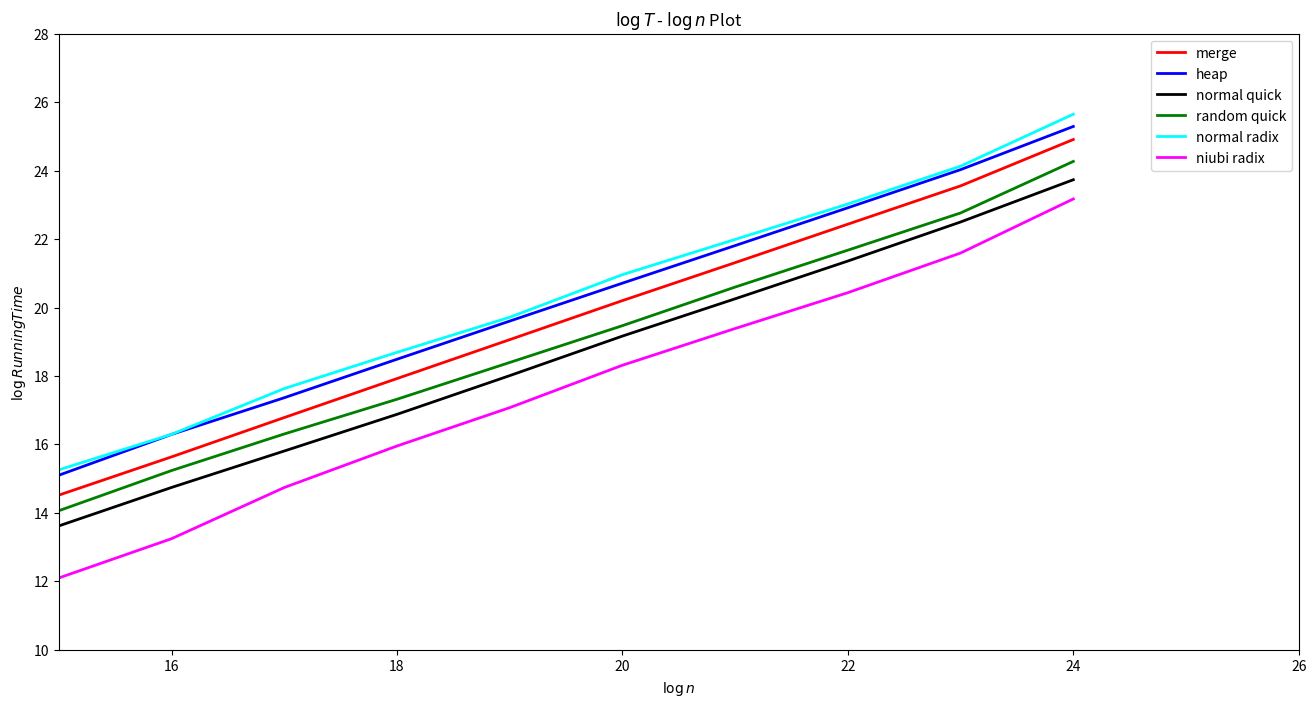

Python code for this plot:
import matplotlib.pyplot as plt
import math

if __name__ == '__main__':
    
    running_time = [
        [0.00013631731407522322, 0.00025789762122339536, 0.0006642179550692349, 0.0011777763303931696, 0.0024037110941372334, 0.004907028565451064, 0.010961833125765227, 0.022924730079218025, 0.04975292486823868, 0.1075156761621674, 0.23445630641921658, 0.5086745049122262, 1.128264855593778, 2.4851867422201437, 5.4670756186088925, 12.053413228963734, 26.017364667894316, 56.70493906839746, 123.17743145811482, 315.11769210576705],
        [0.00014000156580698596, 0.000319871998568405, 0.0007581663742291857, 0.001691071544879121, 0.0031372719300150065, 0.006965998961830487, 0.015093195121261227, 0.03301234290120347, 0.07697270298417809, 0.16478934303870515, 0.3508897138981162, 0.8020242331657658, 1.6855751676170054, 3.676484934370978, 7.961803520170956, 17.16284497918726, 36.751737486537685, 79.03061007919162, 171.0621330633303, 410.27124277047824],
        [8.184302061273062e-05, 0.0001480279713654692, 0.00039737286535441774, 0.0006155332000423661, 0.001246329728687758, 0.002521343988715665, 0.0056122996112456525, 0.011821579583455866, 0.030182969151628658, 0.05511969541764605, 0.12566719496204884, 0.27387108934771004, 0.5730508828059252, 1.2044309706095457, 2.6376310787686443, 5.875886506625402, 12.507499228609731, 26.87284620946419, 59.27395003759906, 139.48348777585002],
        [0.000153422768544122, 0.00043566276728094984, 0.000702771017833752, 0.0013052777563959603, 0.002072654759954546, 0.004504524063755973, 0.009250761357199377, 0.019065739551034484, 0.04048953179081612, 0.08264000321056238, 0.17097572801801122, 0.3857094454345879, 0.8092428665320597, 1.635006444151017, 3.4427328463542133, 7.2560953642244685, 15.86188621846433, 33.49847504873416, 71.1654194816653, 202.14633439979238],
        [0.0001550017335720202, 0.0004676368090958914, 0.0008001405278874838, 0.0017850199640390696, 0.0033001684887265237, 0.008972468771032305, 0.018245204058203252, 0.03865530075007421, 0.07154027380569383, 0.18596800095790536, 0.39108371606787706, 0.8029621383923397, 2.030073888984288, 4.22681345778209, 8.601860941865803, 20.395284684105018, 41.628120840825204, 85.29272090543107, 183.62590357918467, 525.8146268741153],
        [2.5263440446373433e-05, 5.2763748015602234e-05, 0.00015315960770613998, 0.0002326341807770277, 0.0004827685572799112, 0.0010027743731344148, 0.0019769957953477504, 0.005053214410950746, 0.008281539990907602, 0.020428386370110612, 0.0437985161676148, 0.09701292711826426, 0.2734880587480267, 0.6342516988676815, 1.379017265324677, 3.2558408876941294, 6.85233466426924, 14.16119061857944, 31.610743014888914, 94.52424560011544]
    ]

    methods = [
        "merge",
        "heap",
        "normal quick",
        "random quick",
        "normal radix",
        "niubi radix"
    ]

    colors = [
        "red",
        "blue",
        "black",
        "green",
        "cyan",
        "magenta"
    ]

    log_running_time = [[math.log(10**5*running_time[i][j], 2) for j in range(20)] for i in range(6)]

    x = range(5, 25)
    plt.figure(figsize=(16,8))
    for y, method, color in zip(log_running_time, methods, colors):
        plt.plot(x,y,label=method,color=color,linewidth=2)
    plt.xlabel("$\log{n}$")
    plt.ylabel("$\log{Running Time}$")
    plt.title("$\log{T}$ - $\log{n}$ Plot")
    plt.legend()
    plt.xlim(15, 26)
    plt.ylim(10, 28)
    plt.show()
